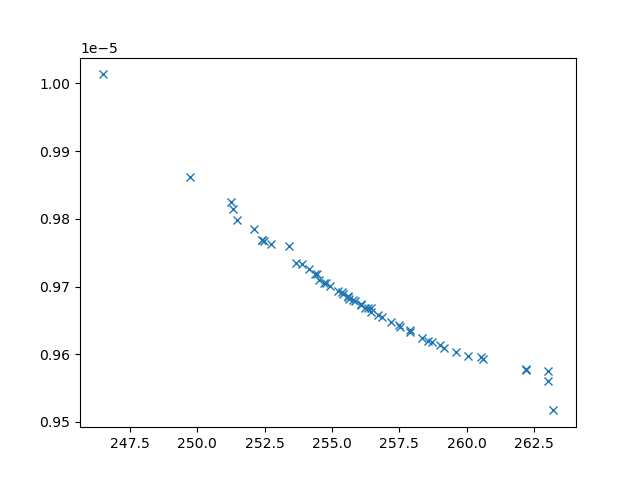

The file beside this chart, header and first rows:
xline_all_values, yline_all_values, X_all_values, obj1, obj2, obj3, inc
249.7, 9.861342994025122e-06, [np.float64(3.4070436709301566), np.floa…, 249.7, 9.861342994025122e-06, 6206092, 0
246.5, 1.0013230850153262e-05, [np.float64(2.916327265296994), np.float…, 246.5, 1.0013230850153262e-05, 24805375, 0
251.2, 9.824758439905599e-06, [3.0927065031648464, 7.809453587567908, …, 251.2, 9.824758439905599e-06, 6509900, 0
252.7, 9.762221250442515e-06, [np.float64(7.778622635152744), np.float…, 252.7, 9.762221250442515e-06, 3884853, 0
253.7, 9.735416194733968e-06, [np.float64(5.320248450034615), np.float…, 253.7, 9.735416194733968e-06, 4054463, 0
252.1, 9.784383823107032e-06, [np.float64(7.977083494751416), np.float…, 252.1, 9.784383823107032e-06, 4637368, 0
262.2, 9.578351178655412e-06, [np.float64(5.058345390119923), np.float…, 262.2, 9.578351178655412e-06, 3079253, 0
251.5, 9.79807722561888e-06, [9.63559087643385, 4.163623190170503, 9.…, 251.5, 9.79807722561888e-06, 4757912, 0
263, 9.575760413312982e-06, [np.float64(5.3395654374946515), np.floa…, 263, 9.575760413312982e-06, 3142623, 0
263, 9.56035992922912e-06, [1.9182568330617211, 0.7197447290816493,…, 263, 9.56035992922912e-06, 3295123, 0
263.2, 9.517032813603059e-06, [3.6970842381791855, 8.8447188925814, 1.…, 263.2, 9.517032813603059e-06, 3383630, 0
258.3, 9.624376352787916e-06, [np.float64(3.9099480945687772), np.floa…, 258.3, 9.624376352787916e-06, 3008413, 0
254.2, 9.726318053928482e-06, [np.float64(5.77810205169585), np.float6…, 254.2, 9.726318053928482e-06, 4239632, 0
251.3, 9.813917130513677e-06, [np.float64(8.94062175642523), np.float6…, 251.3, 9.813917130513677e-06, 4901802, 0
252.4, 9.768974042881266e-06, [np.float64(8.003172669430185), np.float…, 252.4, 9.768974042881266e-06, 3985159, 0
257.9, 9.632508176633456e-06, [np.float64(4.085152318526847), np.float…, 257.9, 9.632508176633456e-06, 3010395, 0
254.9, 9.700676448316715e-06, [np.float64(4.3352005385830585), np.floa…, 254.9, 9.700676448316715e-06, 3214276, 0
257.9, 9.635882339049538e-06, [np.float64(4.1259741552722184), np.floa…, 257.9, 9.635882339049538e-06, 3030721, 0
260.5, 9.596357209961618e-06, [np.float64(4.780512718719784), np.float…, 260.5, 9.596357209961618e-06, 3072882, 0
253.9, 9.732563171409952e-06, [np.float64(6.178352074264733), np.float…, 253.9, 9.732563171409952e-06, 4398902, 0
255.2, 9.693836385680268e-06, [np.float64(4.175020516024648), np.float…, 255.2, 9.693836385680268e-06, 3071881, 0
254.5, 9.709568936212105e-06, [np.float64(6.361446033138358), np.float…, 254.5, 9.709568936212105e-06, 3327114, 0
256.7, 9.657918271628101e-06, [np.float64(4.587760497108247), np.float…, 256.7, 9.657918271628101e-06, 3097884, 0
256.9, 9.654819930300961e-06, [np.float64(3.0862385037641085), np.floa…, 256.9, 9.654819930300961e-06, 2930682, 0
256.5, 9.662847864748925e-06, [np.float64(4.37532694643305), np.float6…, 256.5, 9.662847864748925e-06, 3307262, 0
258.7, 9.618165358288423e-06, [np.float64(4.662741042390981), np.float…, 258.7, 9.618165358288423e-06, 3038776, 0
254.4, 9.717836476247502e-06, [np.float64(5.620424306342701), np.float…, 254.4, 9.717836476247502e-06, 4062770, 0
258.6, 9.619845641788106e-06, [np.float64(3.7844187927931205), np.floa…, 258.6, 9.619845641788106e-06, 3014258, 0
252.5, 9.767071967206449e-06, [np.float64(7.854170776881625), np.float…, 252.5, 9.767071967206449e-06, 3973346, 0
262.2, 9.576714231774541e-06, [1.9633284261590551, 5.623149666292195, …, 262.2, 9.576714231774541e-06, 3270749, 0
259, 9.613852300772145e-06, [np.float64(4.6687945246431255), np.floa…, 259, 9.613852300772145e-06, 3041829, 0
256.5, 9.668115535979377e-06, [np.float64(5.033102896595727), np.float…, 256.5, 9.668115535979377e-06, 3080483, 0
256.2, 9.668925906639218e-06, [np.float64(3.710612635994308), np.float…, 256.2, 9.668925906639218e-06, 3159585, 0
255.4, 9.688386851231285e-06, [np.float64(4.342795053132065), np.float…, 255.4, 9.688386851231285e-06, 3323631, 0
255.6, 9.684790559683124e-06, [np.float64(4.394554873081314), np.float…, 255.6, 9.684790559683124e-06, 3215670, 0
255.9, 9.678578866113493e-06, [np.float64(5.266244757638464), np.float…, 255.9, 9.678578866113493e-06, 3120519, 0
254.7, 9.705321018863897e-06, [np.float64(6.040739540354023), np.float…, 254.7, 9.705321018863897e-06, 3262995, 0
254.4, 9.717791803331532e-06, [np.float64(4.166270326027488), np.float…, 254.4, 9.717791803331532e-06, 3404341, 0
256.1, 9.67221399439576e-06, [np.float64(4.665354669162856), np.float…, 256.1, 9.67221399439576e-06, 3067566, 0
259.2, 9.608764269945033e-06, [np.float64(3.52927242876926), np.float6…, 259.2, 9.608764269945033e-06, 3015130, 0
255.4, 9.691574532112075e-06, [np.float64(4.604697994274871), np.float…, 255.4, 9.691574532112075e-06, 3279818, 0
254.8, 9.704722555494304e-06, [np.float64(5.473117500482667), np.float…, 254.8, 9.704722555494304e-06, 3823506, 0
255.6, 9.681949214430741e-06, [np.float64(4.537529460801937), np.float…, 255.6, 9.681949214430741e-06, 3233235, 0
255.8, 9.68014481563366e-06, [np.float64(4.616789088216075), np.float…, 255.8, 9.68014481563366e-06, 3471934, 0
260.1, 9.598093358950484e-06, [np.float64(5.012222946249921), np.float…, 260.1, 9.598093358950484e-06, 3153932, 0
259.6, 9.603519075083717e-06, [np.float64(4.680226029027726), np.float…, 259.6, 9.603519075083717e-06, 3051383, 0
253.4, 9.759976814646535e-06, [np.float64(7.323456579178321), np.float…, 253.4, 9.759976814646535e-06, 3975986, 0
260.6, 9.59304699850529e-06, [np.float64(5.10177119199143), np.float6…, 260.6, 9.59304699850529e-06, 3156842, 0
257.5, 9.64020258077131e-06, [np.float64(4.2904997730502155), np.floa…, 257.5, 9.64020258077131e-06, 3007256, 0
257.2, 9.647127899153458e-06, [np.float64(4.437314811766264), np.float…, 257.2, 9.647127899153458e-06, 3011401, 0
257.5, 9.642930116317513e-06, [np.float64(4.635628248140206), np.float…, 257.5, 9.642930116317513e-06, 3048800, 0
252.4, 9.769026913633051e-06, [np.float64(8.065704484209661), np.float…, 252.4, 9.769026913633051e-06, 3977733, 0
255.6, 9.68534419029927e-06, [np.float64(5.291048883294765), np.float…, 255.6, 9.68534419029927e-06, 3235307, 0
256.1, 9.673427736762033e-06, [np.float64(4.420125791712376), np.float…, 256.1, 9.673427736762033e-06, 3013856, 0
256.3, 9.66860813578076e-06, [np.float64(4.491082806994142), np.float…, 256.3, 9.66860813578076e-06, 3034581, 0
